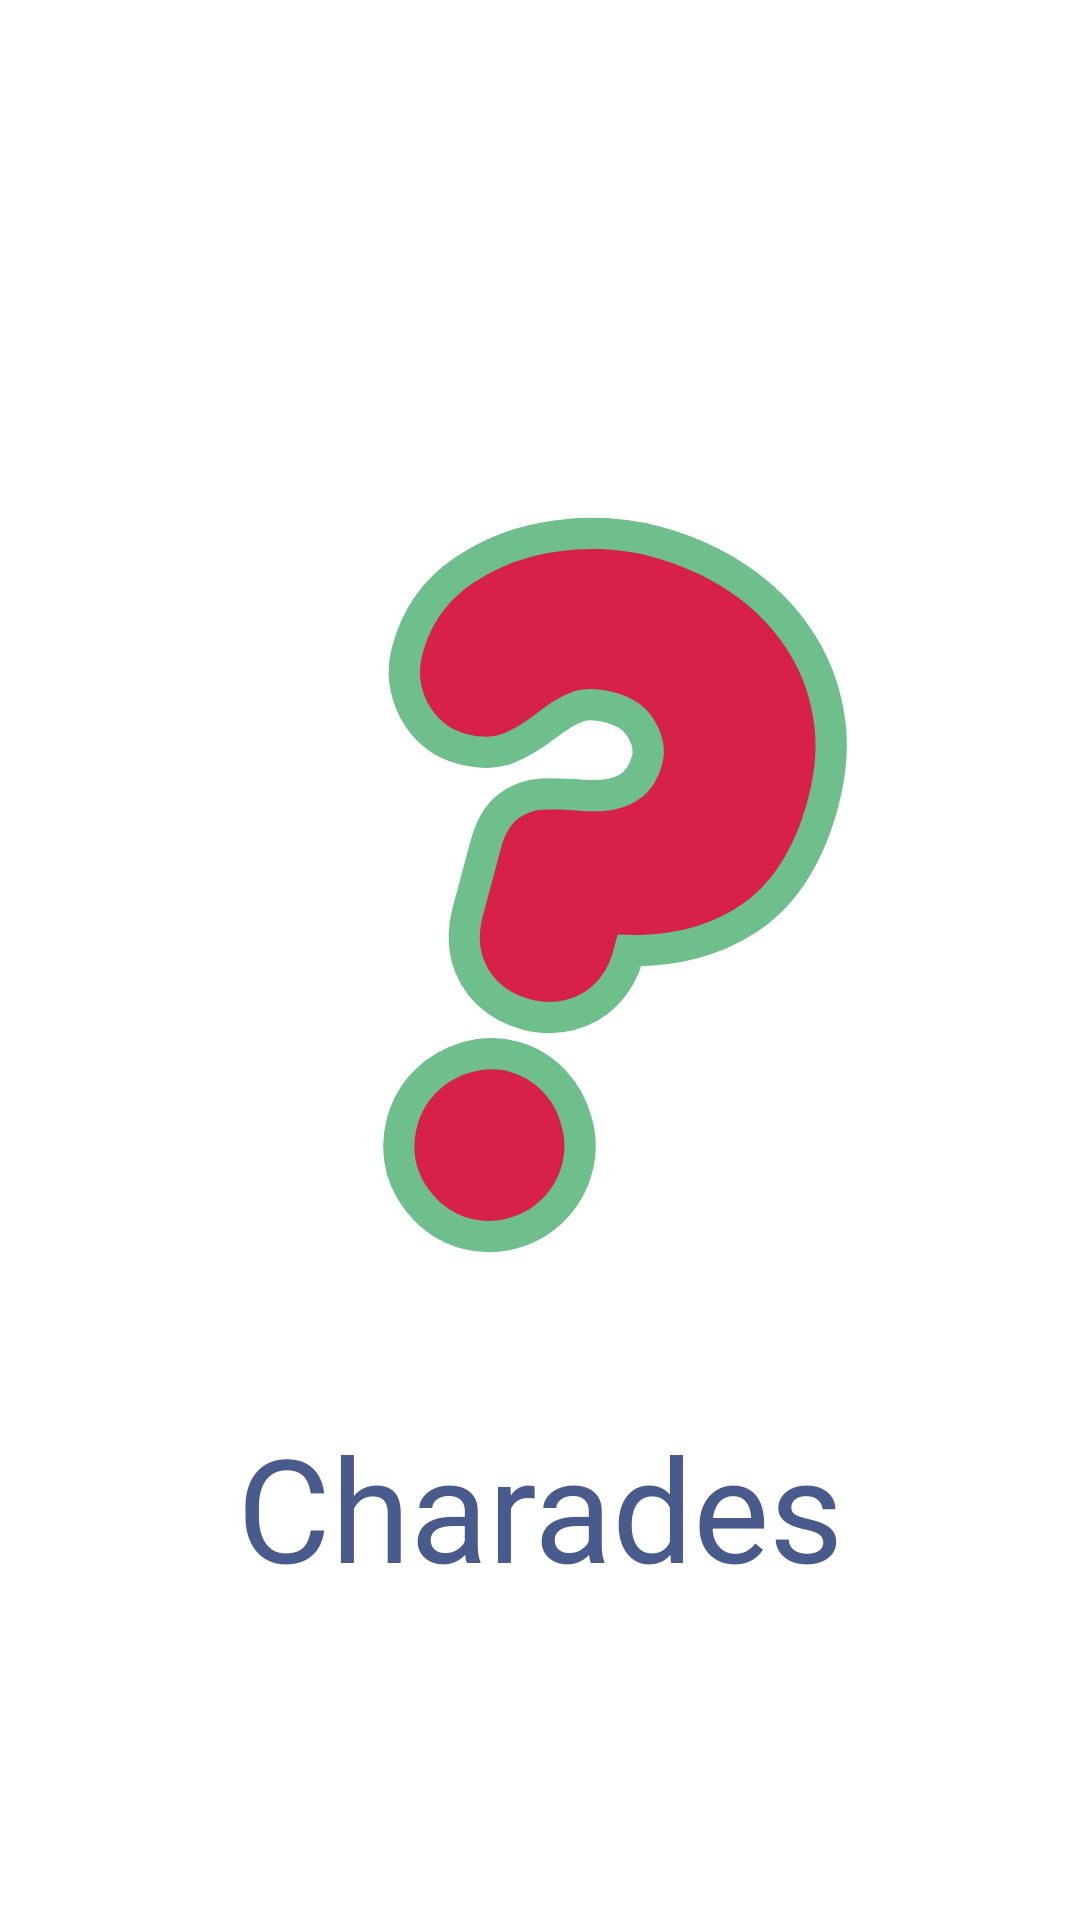

The Android layout XML behind this screen, and the referenced resources:
<!-- AndroidManifest.xml: application theme Theme.CharadesApp -->
<!-- res/layout/activity_main.xml -->
<?xml version="1.0" encoding="utf-8"?>
<androidx.constraintlayout.widget.ConstraintLayout xmlns:android="http://schemas.android.com/apk/res/android"
    xmlns:app="http://schemas.android.com/apk/res-auto"
    xmlns:tools="http://schemas.android.com/tools"
    android:layout_width="match_parent"
    android:layout_height="match_parent"
    tools:context=".MainActivity">

    <ImageView
        android:id="@+id/question_mark"
        android:layout_width="250dp"
        android:layout_height="250dp"
        android:layout_marginStart="50dp"
        android:layout_marginBottom="50dp"
        android:contentDescription="@string/questionMark"
        app:layout_constraintBottom_toBottomOf="parent"
        app:layout_constraintEnd_toEndOf="parent"
        app:layout_constraintStart_toStartOf="parent"
        app:layout_constraintTop_toTopOf="parent"
        app:srcCompat="@drawable/ic_mono_question_mark" />

    <TextView
        android:id="@+id/app_title"
        android:layout_width="wrap_content"
        android:layout_height="wrap_content"
        android:layout_marginTop="50dp"
        android:fontFamily="sans-serif"
        android:text="@string/app_name"
        android:textColor="@color/grey_blue"
        android:textSize="48sp"
        app:layout_constraintEnd_toEndOf="parent"
        app:layout_constraintStart_toStartOf="parent"
        app:layout_constraintTop_toBottomOf="@+id/question_mark" />

</androidx.constraintlayout.widget.ConstraintLayout>
<!-- resources referenced by this layout -->
<resources>
  <color name="grey_blue">#485b8c</color>
  <!-- drawable ic_mono_question_mark: vector/xml drawable (drawable-v24, 4123 chars, omitted) -->
  <string name="app_name">Charades</string>
  <string name="questionMark">Question mark image, symbol of the app</string>
  <style name="Theme.CharadesApp" parent="Theme.MaterialComponents.Light.NoActionBar">
          
          <item name="backgroundColor">@color/icy_white</item>
          <item name="background">@color/green</item>
          
          <item name="colorPrimary">@color/dark_blue</item>
          <item name="colorPrimaryVariant">@color/grey_blue</item>
          <item name="colorOnPrimary">@color/icy_white</item>
          
          <item name="colorSecondary">@color/red</item>
          <item name="colorSecondaryVariant">@color/light_red</item>
          <item name="colorOnSecondary">@color/black</item>
          
          <item name="android:statusBarColor" tools:targetApi="l">?attr/colorPrimaryVariant</item>
          
      </style>
  <color name="icy_white">#F7F7F7</color>
  <color name="green">#a5ccb3</color>
  <color name="dark_blue">#243A73</color>
  <color name="red">#73242f</color>
  <color name="light_red">#8c4851</color>
  <color name="black">#000000</color>
</resources>
